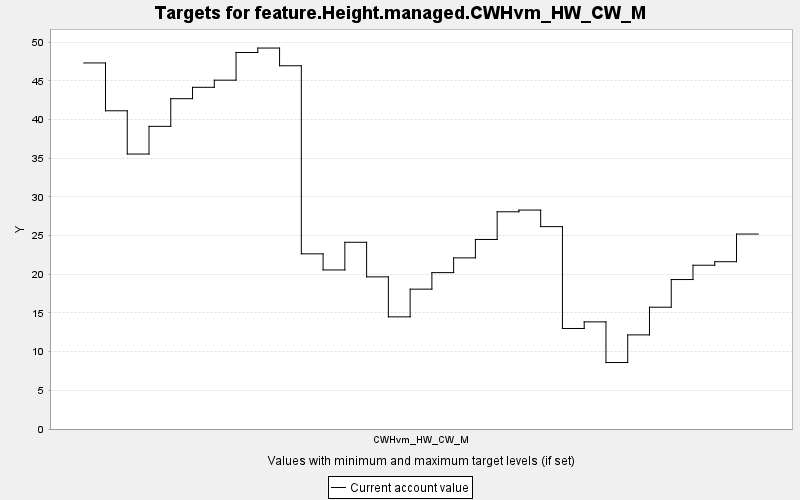

The data file committed next to this chart (first rows):
TARGET, PERIOD, YEAR, PERIODWIDTH, MINIMUM, MAXIMUM, MINWEIGHT, MAXWEIGHT, CURRENT, SUMMARY
feature.Height.managed.CWHvm_HW_CW_M, 0, 0, 10.0, 0.0, 10000, 1.0, 1.0, 47.32, 0.0
feature.Height.managed.CWHvm_HW_CW_M, 1, 10, 10.0, 0.0, 10000, 1.0, 1.0, 41.13, 0.0
feature.Height.managed.CWHvm_HW_CW_M, 2, 20, 10.0, 0.0, 10000, 1.0, 1.0, 35.54, 0.0
feature.Height.managed.CWHvm_HW_CW_M, 3, 30, 10.0, 0.0, 10000, 1.0, 1.0, 39.12, 0.0
feature.Height.managed.CWHvm_HW_CW_M, 4, 40, 10.0, 0.0, 10000, 1.0, 1.0, 42.7, 0.0
feature.Height.managed.CWHvm_HW_CW_M, 5, 50, 10.0, 0.0, 10000, 1.0, 1.0, 44.17, 0.0
feature.Height.managed.CWHvm_HW_CW_M, 6, 60, 10.0, 0.0, 10000, 1.0, 1.0, 45.09, 0.0
feature.Height.managed.CWHvm_HW_CW_M, 7, 70, 10.0, 0.0, 10000, 1.0, 1.0, 48.67, 0.0
feature.Height.managed.CWHvm_HW_CW_M, 8, 80, 10.0, 0.0, 10000, 1.0, 1.0, 49.24, 0.0
feature.Height.managed.CWHvm_HW_CW_M, 9, 90, 10.0, 0.0, 10000, 1.0, 1.0, 46.95, 0.0
feature.Height.managed.CWHvm_HW_CW_M, 10, 100, 10.0, 0.0, 10000, 1.0, 1.0, 22.64, 0.0
feature.Height.managed.CWHvm_HW_CW_M, 11, 110, 10.0, 0.0, 10000, 1.0, 1.0, 20.56, 0.0
feature.Height.managed.CWHvm_HW_CW_M, 12, 120, 10.0, 0.0, 10000, 1.0, 1.0, 24.14, 0.0
feature.Height.managed.CWHvm_HW_CW_M, 13, 130, 10.0, 0.0, 10000, 1.0, 1.0, 19.67, 0.0
feature.Height.managed.CWHvm_HW_CW_M, 14, 140, 10.0, 0.0, 10000, 1.0, 1.0, 14.5, 0.0
feature.Height.managed.CWHvm_HW_CW_M, 15, 150, 10.0, 0.0, 10000, 1.0, 1.0, 18.08, 0.0
feature.Height.managed.CWHvm_HW_CW_M, 16, 160, 10.0, 0.0, 10000, 1.0, 1.0, 20.21, 0.0
feature.Height.managed.CWHvm_HW_CW_M, 17, 170, 10.0, 0.0, 10000, 1.0, 1.0, 22.12, 0.0
feature.Height.managed.CWHvm_HW_CW_M, 18, 180, 10.0, 0.0, 10000, 1.0, 1.0, 24.5, 0.0
feature.Height.managed.CWHvm_HW_CW_M, 19, 190, 10.0, 0.0, 10000, 1.0, 1.0, 28.08, 0.0
feature.Height.managed.CWHvm_HW_CW_M, 20, 200, 10.0, 0.0, 10000, 1.0, 1.0, 28.3, 0.0
feature.Height.managed.CWHvm_HW_CW_M, 21, 210, 10.0, 0.0, 10000, 1.0, 1.0, 26.16, 0.0
feature.Height.managed.CWHvm_HW_CW_M, 22, 220, 10.0, 0.0, 10000, 1.0, 1.0, 12.99, 0.0
feature.Height.managed.CWHvm_HW_CW_M, 23, 230, 10.0, 0.0, 10000, 1.0, 1.0, 13.85, 0.0
feature.Height.managed.CWHvm_HW_CW_M, 24, 240, 10.0, 0.0, 10000, 1.0, 1.0, 8.59, 0.0
feature.Height.managed.CWHvm_HW_CW_M, 25, 250, 10.0, 0.0, 10000, 1.0, 1.0, 12.16, 0.0
feature.Height.managed.CWHvm_HW_CW_M, 26, 260, 10.0, 0.0, 10000, 1.0, 1.0, 15.74, 0.0
feature.Height.managed.CWHvm_HW_CW_M, 27, 270, 10.0, 0.0, 10000, 1.0, 1.0, 19.32, 0.0
feature.Height.managed.CWHvm_HW_CW_M, 28, 280, 10.0, 0.0, 10000, 1.0, 1.0, 21.17, 0.0
feature.Height.managed.CWHvm_HW_CW_M, 29, 290, 10.0, 0.0, 10000, 1.0, 1.0, 21.63, 0.0
feature.Height.managed.CWHvm_HW_CW_M, 30, 300, 10.0, 0.0, 10000, 1.0, 1.0, 25.2, 0.0
